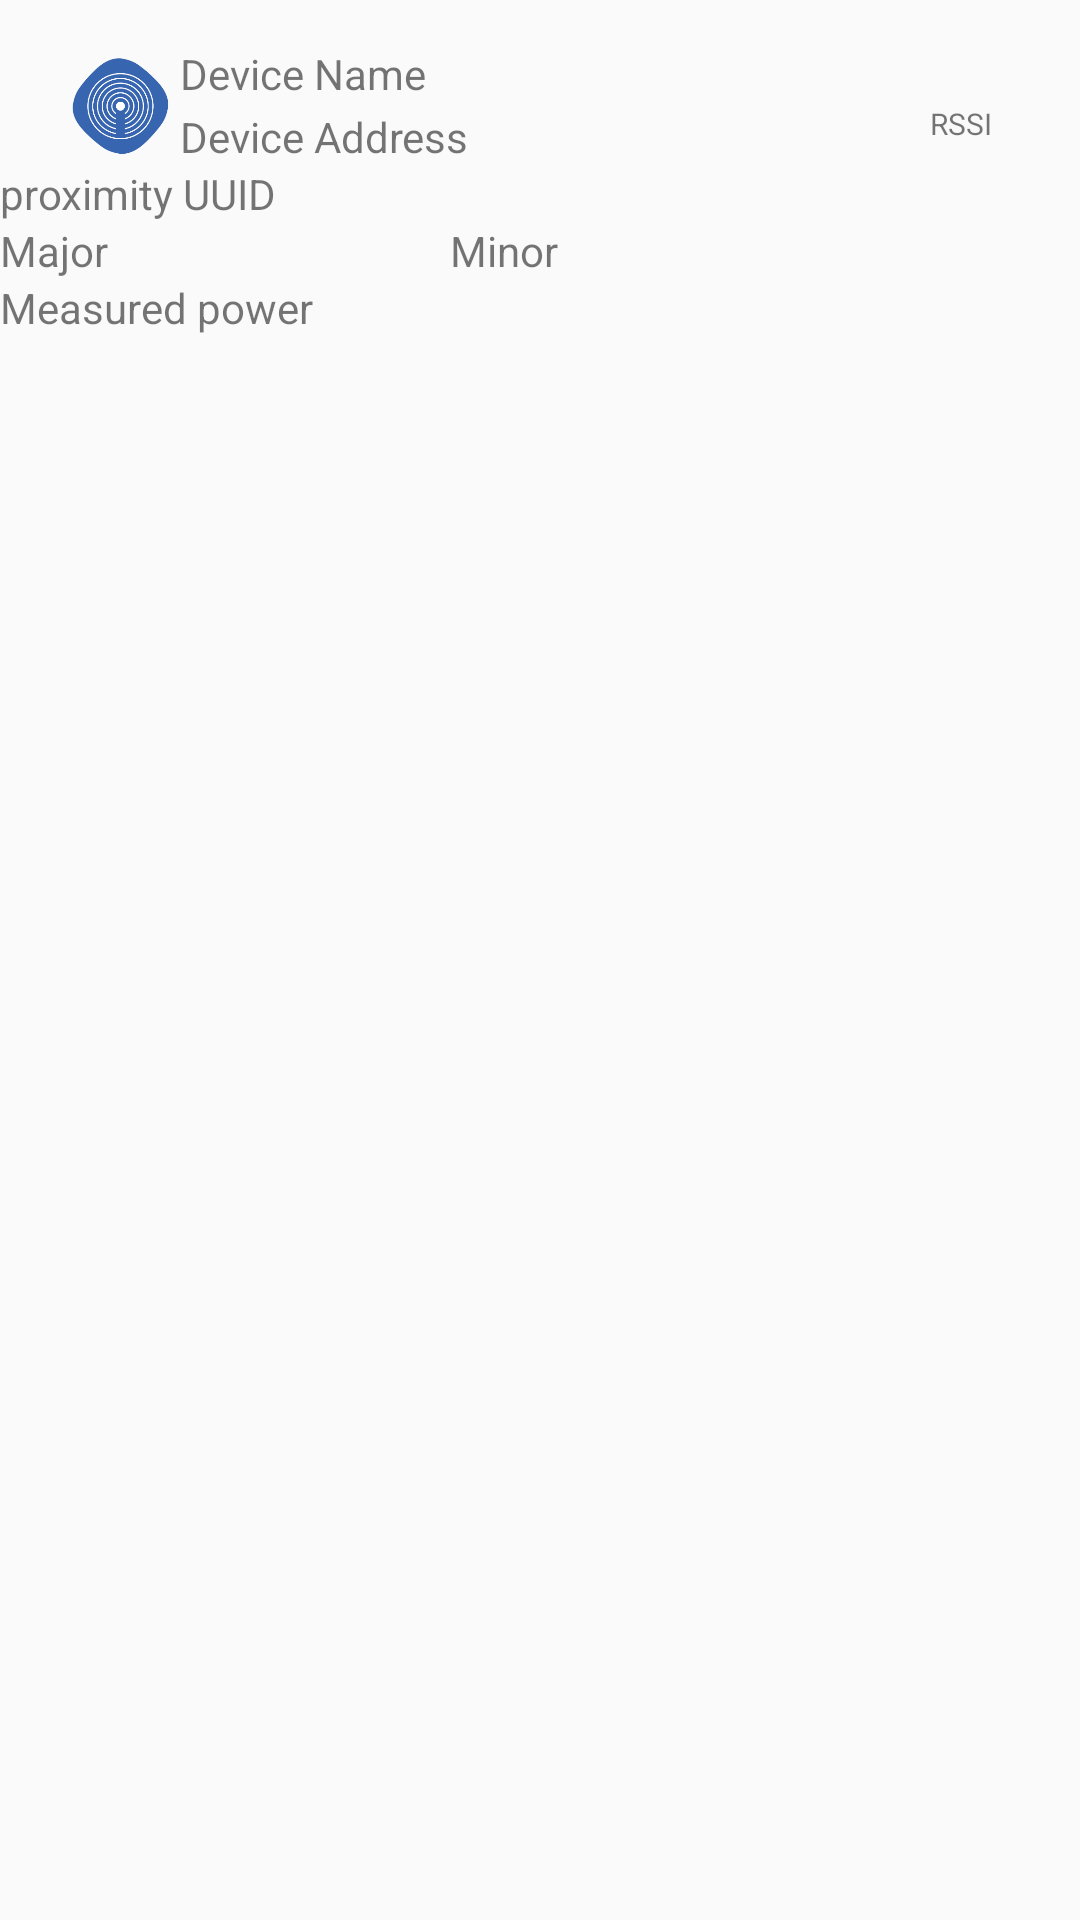

The Android layout XML behind this screen, and the referenced resources:
<!-- AndroidManifest.xml: application theme Theme.AppCompat.Light.NoActionBar -->
<!-- res/layout/beacon_device.xml -->
<?xml version="1.0" encoding="utf-8"?>

<RelativeLayout xmlns:android="http://schemas.android.com/apk/res/android"
    xmlns:app="http://schemas.android.com/apk/res-auto"
    android:layout_width="match_parent" android:layout_height="wrap_content">

    <ImageView
        android:layout_width="40dp"
        android:layout_height="40dp"
        app:srcCompat="@mipmap/ibeacon_icon"
        android:id="@+id/device_icon"
        android:layout_marginStart="20dp"
        android:layout_marginTop="15dp"
        android:layout_marginRight="10dp"/>

    <TextView
        android:text="Device Name"
        android:layout_width="wrap_content"
        android:layout_height="wrap_content"
        android:id="@+id/device_name"
        android:layout_toRightOf="@id/device_icon"
        android:layout_alignTop="@+id/device_icon" />

    <TextView
        android:text="Device Address"
        android:layout_width="wrap_content"
        android:layout_height="wrap_content"
        android:id="@+id/device_address"
        android:layout_toRightOf="@id/device_icon"
        android:layout_alignBottom="@id/device_icon"/>

    <TextView
        android:text="RSSI"
        android:layout_width="40dp"
        android:layout_height="wrap_content"
        android:id="@+id/device_rssi"
        android:layout_marginEnd="10dp"
        android:layout_alignBottom="@id/device_icon"
        android:layout_marginBottom="7dp"
        android:layout_alignParentEnd="true"
        android:textSize="10sp" />

    <TextView
        android:id="@+id/p_uuid"
        android:layout_width="match_parent"
        android:layout_height="wrap_content"
        android:layout_below="@+id/device_icon"
        android:text="proximity UUID" />

    <TextView
        android:id="@+id/major"
        android:layout_width="150dp"
        android:layout_height="wrap_content"
        android:layout_below="@+id/p_uuid"
        android:text="Major" />

    <TextView
        android:id="@+id/minor"
        android:layout_width="wrap_content"
        android:layout_height="wrap_content"
        android:layout_alignParentRight="true"
        android:layout_below="@+id/p_uuid"
        android:layout_toRightOf="@+id/major"
        android:gravity="left"
        android:text="Minor" />

    <TextView
        android:id="@+id/power"
        android:layout_width="wrap_content"
        android:layout_height="wrap_content"
        android:layout_below="@+id/minor"
        android:text="Measured power" />


</RelativeLayout>
<!-- resources referenced by this layout -->
<resources>
  <!-- mipmap ibeacon_icon: png bitmap (mipmap-hdpi, 24297 bytes) -->
</resources>
